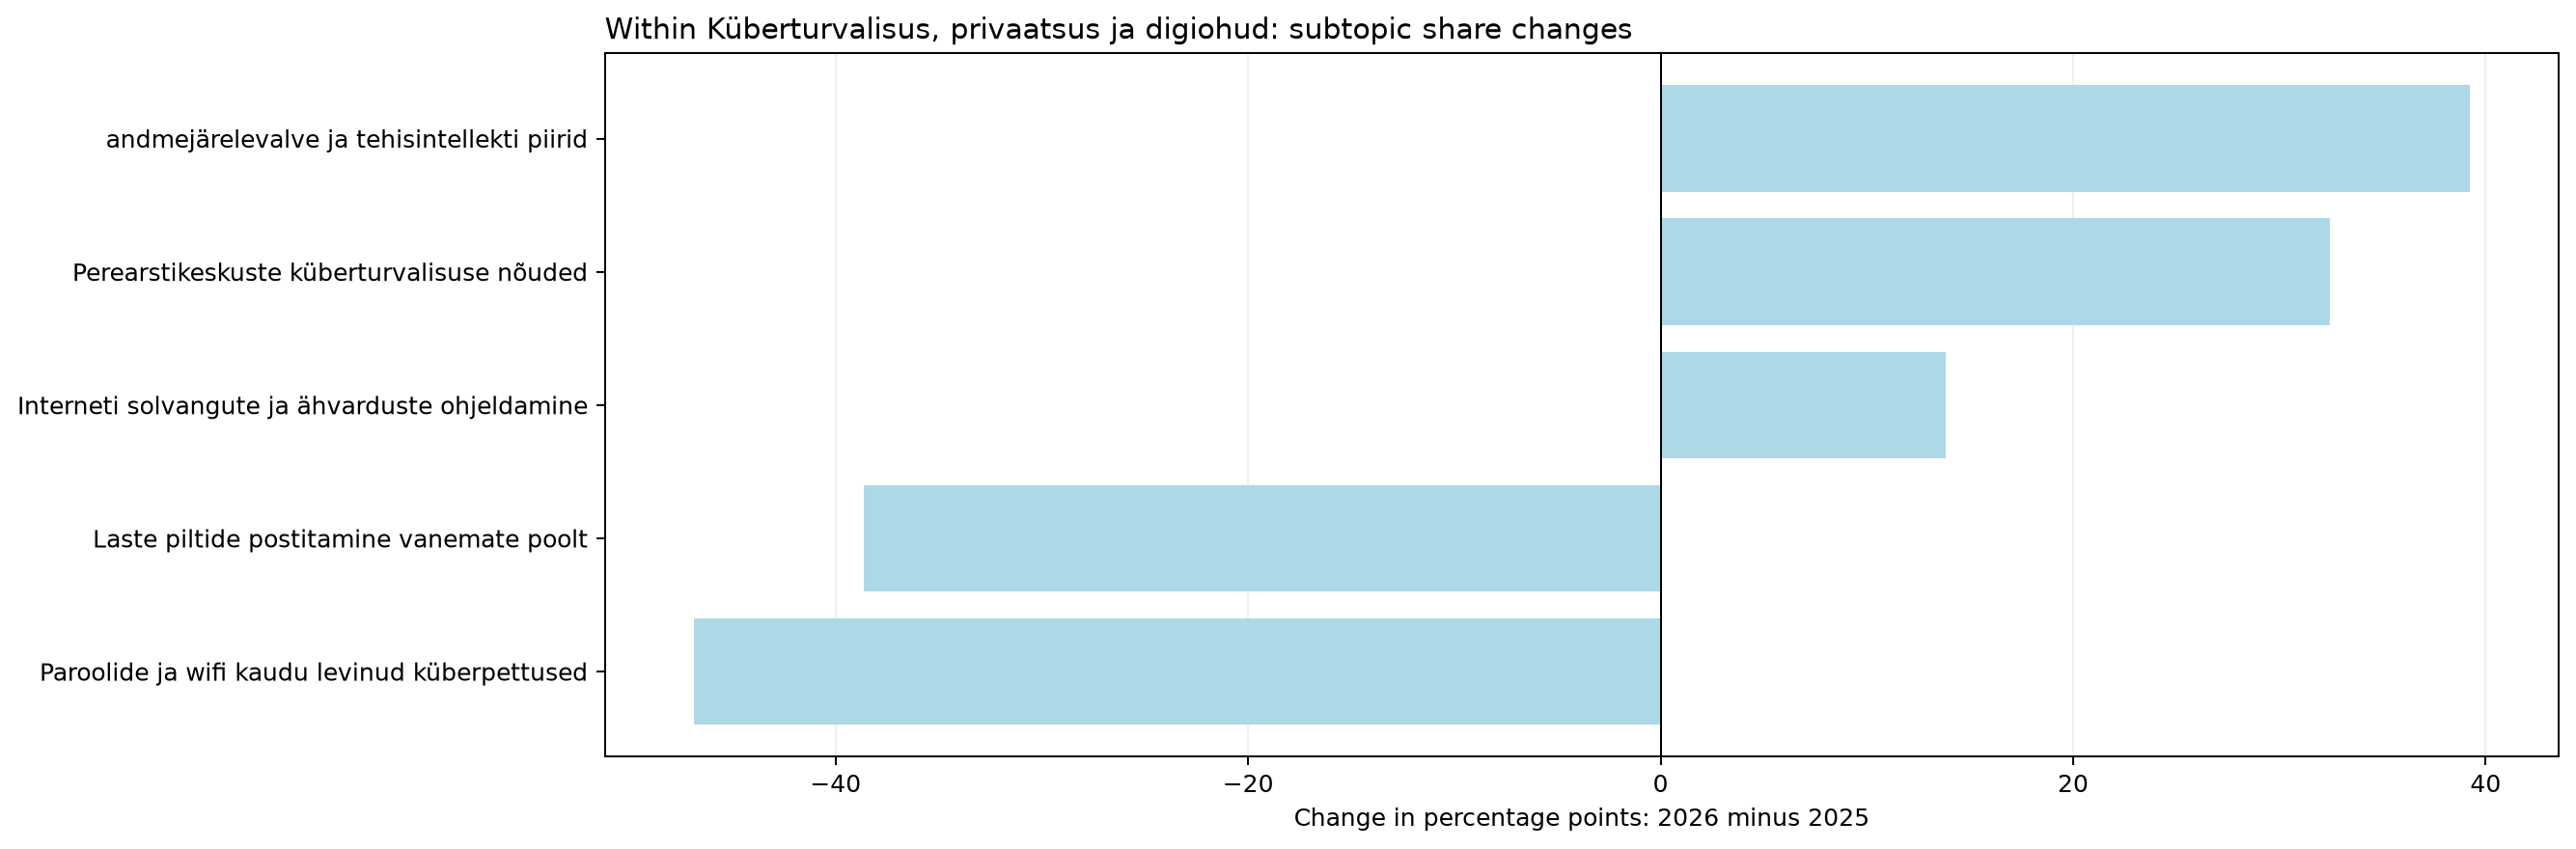

Data behind this chart, as committed beside it:
jev_topic_id, jev_topic_name, jev_high_level_id, jev_high_level_name, minutes_2025, minutes_2026, segments_2025, segments_2026, talks_2025, talks_2026, time_share_2025, segment_share_2025, talk_coverage_2025, assigned_time_share_2025, time_share_2026, segment_share_2026, talk_coverage_2026, assigned_time_share_2026, time_share_delta_pp, segment_share_delta_pp, talk_coverage_delta_pp, assigned_time_share_delta_pp, status, supported_2026
41, Laste piltide postitamine vanemate poolt, cyber, Küberturvalisus, privaatsus ja digiohud, 53.33, 0.0, 11.0, 0.0, 1.0, 0.0, 0.5375, 0.5112, 0.8772, 0.5787, 0.0, 0.0, 0.0, 0.0, -0.5375, -0.5112, -0.8772, -0.5787, only_observed_2025, False
60, andmejärelevalve ja tehisintellekti piir…, cyber, Küberturvalisus, privaatsus ja digiohud, 12.45, 113, 4.0, 21.0, 3.0, 9.0, 0.1255, 0.1859, 2.632, 0.1351, 1.236, 1.064, 8.571, 1.308, 1.111, 0.878, 5.94, 1.173, both_years, True
63, Paroolide ja wifi kaudu levinud küberpet…, cyber, Küberturvalisus, privaatsus ja digiohud, 64.75, 0.0, 14.0, 0.0, 1.0, 0.0, 0.6525, 0.6506, 0.8772, 0.7026, 0.0, 0.0, 0.0, 0.0, -0.6525, -0.6506, -0.8772, -0.7026, only_observed_2025, False
110, Perearstikeskuste küberturvalisuse nõude…, cyber, Küberturvalisus, privaatsus ja digiohud, 0.0, 75.98, 0.0, 11.0, 0.0, 1.0, 0.0, 0.0, 0.0, 0.0, 0.8311, 0.5572, 0.9524, 0.8793, 0.8311, 0.5572, 0.9524, 0.8793, only_observed_2026, False
154, Interneti solvangute ja ähvarduste ohjel…, cyber, Küberturvalisus, privaatsus ja digiohud, 7.577, 45.21, 2.0, 8.0, 2.0, 1.0, 0.07636, 0.09294, 1.754, 0.08222, 0.4946, 0.4053, 0.9524, 0.5233, 0.4182, 0.3123, -0.802, 0.441, both_years, False
